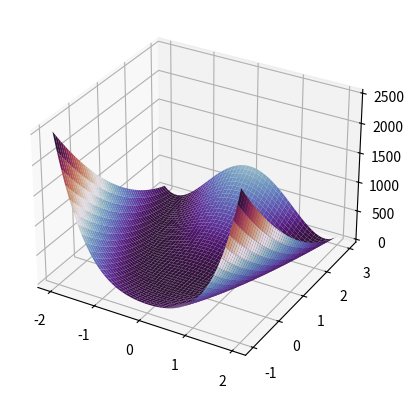

The matplotlib source for this figure:
import numpy as np
import scipy.misc as sm
from scipy.optimize import minimize, approx_fprime
import matplotlib.pyplot as plt
from mpl_toolkits.mplot3d import axes3d

# MIN
def main():
    many_var()


def one_var():
    def f(x):
        return x ** 4 / np.log(x)

    def find_local(f, a, b, eps):
        x = np.linspace(a, b, 1000)
        plt.plot(x, f(x))
        # plt.plot(x, sm.derivative(f, x, dx=1e-6))
        plt.grid()

        xt = (a + b) / 2
        df = sm.derivative(f, xt, dx=1e-6)
        while abs(df) > eps:
            if df > 0:
                b = xt
            elif df < 0:
                a = xt
            xt = (a + b) / 2
            df = sm.derivative(f, xt, dx=1e-6)
        plt.vlines(xt, min(f(x)), max(f(x)))
        plt.show()
        print("local: (" + str(xt) + ";" + str(f(xt)) + ")")

    def find_global(f, a, b, eps, n=5):
        x = np.linspace(a, b, n)
        first = True
        while True:
            gl_min = f(x[0])
            if first:
                first = False
                gl_min_prev = max(f(x))

            for j in range(1, len(x) - 1):
                if f(x[j]) < gl_min:
                    gl_min = f(x[j])
                    x1 = x[j - 1]
                    x2 = x[j + 1]
            if abs(gl_min - gl_min_prev) > eps:
                x = np.linspace(x1, x2, n)
                gl_min_prev = gl_min
            else:
                ans = gl_min
                break
        print("global: (" + str((x1 + x2) / 2) + ";" + str(ans) + ")")

    a = 1.1
    b = 1.5
    eps = 0.00001
    find_local(f, a, b, eps)
    find_global(f, a, b, eps, 10)


def many_var():
    rz = lambda x: (1 - x[0]) ** 2 + 100 * (x[1] - x[0] ** 2) ** 2
    h_1 = lambda x: (x[0] - 2 * x[1] + 2)
    h_2 = lambda x: (-x[0] - 2 * x[1] + 6)
    h_3 = lambda x: (-x[0] + 2 * x[1] + 2)

    xx = [0, 3]

    x0 = np.array(xx, dtype=np.float64)
    x_c = np.array(xx, dtype=np.float64)
    x_g = np.array(xx, dtype=np.float64)

    cons = ({'type': 'ineq', 'fun': h_1},
            {'type': 'ineq', 'fun': h_2},
            {'type': 'ineq', 'fun': h_3})
    x_m = minimize(rz, x0, constraints=cons).x
    print(f'scipy: {x_m}, {rz(x_m)=}')

    i = 1
    r = 1
    b = 0.2
    eps = 0.1
    while i < 1000:
        curr_func = lambda x: rz(x) + r * (1.0 / (h_1(x) ** 2 + h_2(x) ** 2 + h_3(x) ** 2))
        if curr_func(x_c) < eps:
            break
        x_c = minimize(curr_func, x_c).x
        i += 1
        r *= b
    print(f'barier: {x_c}, {rz(x_c)=}')

    step = 0.001
    eps = 1e-6
    while True:
        x_prev = x_g
        x_g = x_g - step * approx_fprime(x_g, rz, epsilon=eps)
        if np.linalg.norm(x_g - x_prev) < eps:
            break

    eps = 0.01
    X, Y = np.meshgrid(np.arange(-2, 2, eps), np.arange(-1, 3, eps))
    Z = (1 - X) ** 2 + 100 * (Y - X ** 2) ** 2
    fig = plt.figure()
    ax = fig.add_subplot(111, projection='3d')
    ax.plot_surface(X, Y, Z, cmap='twilight_shifted')
    # ax.plot_surface(X, Y, np.log(Z), cmap='twilight_shifted')
    # ax.view_init(azim=120, elev=0)
    print(f'gradient: {x_g}, {rz(x_g)=}')


    plt.show()


if __name__ == '__main__':
    main()
